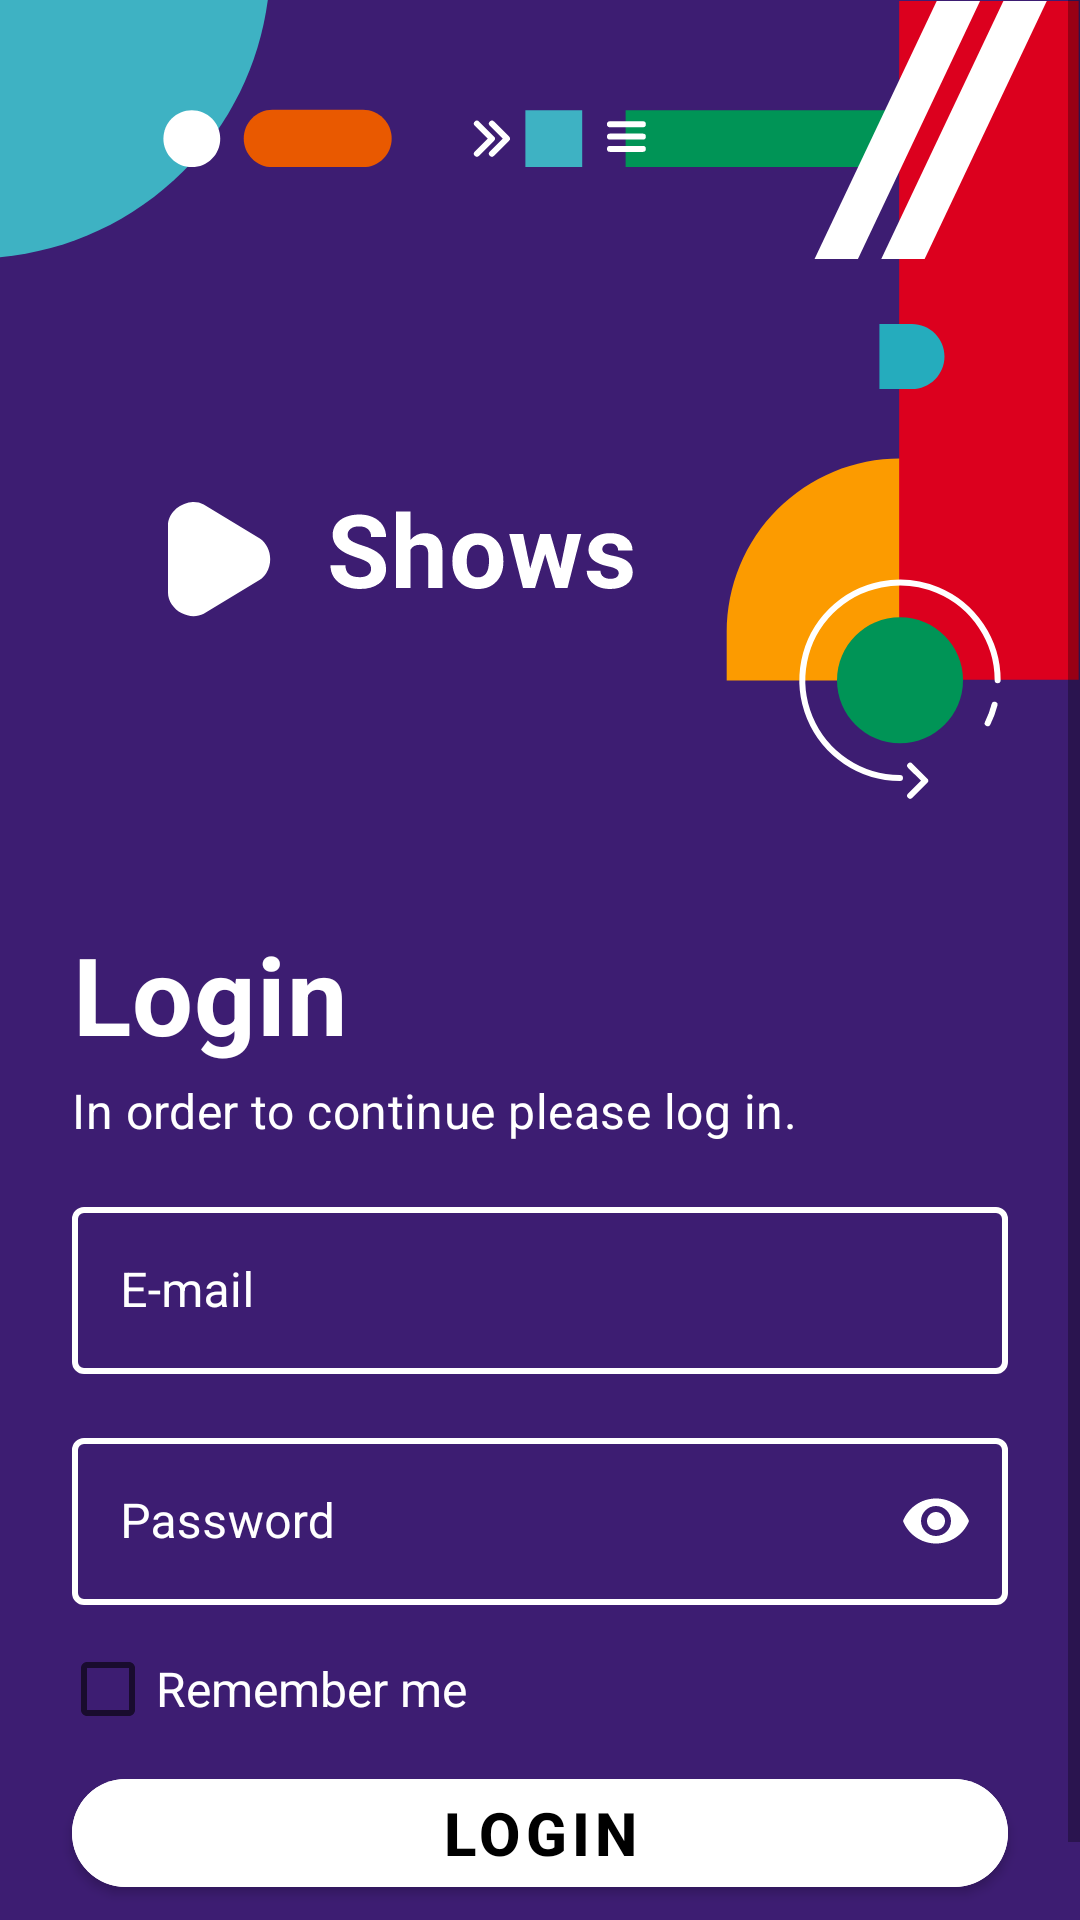

Here is an Android app screen rendered from its layout file. Give the layout XML and the strings, colors and styles it references.
<!-- AndroidManifest.xml: application theme Theme.Shows -->
<!-- res/layout/fragment_login.xml -->
<?xml version="1.0" encoding="utf-8"?>

<androidx.constraintlayout.widget.ConstraintLayout
    xmlns:android="http://schemas.android.com/apk/res/android"
    xmlns:app="http://schemas.android.com/apk/res-auto"
    android:layout_width="match_parent"
    android:layout_height="match_parent"
    android:background="@color/purple_background">

    <ScrollView
        android:layout_width="0dp"
        android:layout_height="0dp"
        android:fillViewport="true"
        app:layout_constraintBottom_toBottomOf="parent"
        app:layout_constraintEnd_toEndOf="parent"
        app:layout_constraintStart_toStartOf="parent"
        app:layout_constraintTop_toTopOf="parent">

        <androidx.constraintlayout.widget.ConstraintLayout
            android:layout_width="match_parent"
            android:layout_height="wrap_content">

            <ImageView
                android:id="@+id/top_left_illustration"
                android:layout_width="0dp"
                android:layout_height="wrap_content"
                android:contentDescription="@string/top_left_illustration"
                android:src="@drawable/ic_top_left_illustration"
                app:layout_constraintStart_toStartOf="parent"
                app:layout_constraintTop_toTopOf="parent"/>

            <ImageView
                android:id="@+id/top_right_illustration"
                android:layout_width="0dp"
                android:layout_height="wrap_content"
                android:contentDescription="@string/top_right_illustration"
                android:src="@drawable/ic_top_right_illustration"
                app:layout_constraintEnd_toEndOf="parent"
                app:layout_constraintTop_toTopOf="parent"/>

            <ImageView
                android:id="@+id/logo_horizontal_white"
                android:layout_width="0dp"
                android:layout_height="wrap_content"
                android:layout_marginStart="56dp"
                android:layout_marginTop="80dp"
                android:contentDescription="@string/logo_horizontal_white"
                android:src="@drawable/ic_logo_horizontal_white"
                app:layout_constraintStart_toStartOf="parent"
                app:layout_constraintTop_toBottomOf="@id/top_left_illustration"/>

            <TextView
                android:id="@+id/login"
                android:layout_width="wrap_content"
                android:layout_height="wrap_content"
                android:layout_marginStart="24dp"
                android:layout_marginTop="40dp"
                android:contentDescription="@string/login"
                android:letterSpacing="0.01"
                android:text="@string/login"
                android:textColor="@color/white"
                android:textSize="36sp"
                android:textStyle="bold"
                app:layout_constraintStart_toStartOf="parent"
                app:layout_constraintTop_toBottomOf="@id/top_right_illustration"/>

            <TextView
                android:id="@+id/login_text"
                android:layout_width="wrap_content"
                android:layout_height="wrap_content"
                android:layout_marginStart="24dp"
                android:layout_marginTop="4dp"
                android:contentDescription="@string/login_text"
                android:letterSpacing="0.01"
                android:text="@string/login_text"
                android:textColor="@color/white"
                android:textSize="16sp"
                app:layout_constraintStart_toStartOf="parent"
                app:layout_constraintTop_toBottomOf="@id/login"/>

            <com.google.android.material.textfield.TextInputLayout
                android:id="@+id/email_text_field"
                style="@style/OutlinedTextInputLayoutBoxLoginPage"
                android:layout_width="0dp"
                android:layout_height="wrap_content"
                android:layout_marginStart="24dp"
                android:layout_marginTop="16dp"
                android:layout_marginEnd="24dp"
                android:hint="@string/email"
                app:layout_constraintEnd_toEndOf="parent"
                app:layout_constraintStart_toStartOf="parent"
                app:layout_constraintTop_toBottomOf="@id/login_text">

                <com.google.android.material.textfield.TextInputEditText
                    android:id="@+id/email_edit_text"
                    android:layout_width="match_parent"
                    android:layout_height="match_parent"
                    android:inputType="textEmailAddress"
                    android:textColor="@color/white"/>

            </com.google.android.material.textfield.TextInputLayout>

            <com.google.android.material.textfield.TextInputLayout
                android:id="@+id/password_text_field"
                style="@style/OutlinedTextInputLayoutBoxLoginPage"
                android:layout_width="0dp"
                android:layout_height="wrap_content"
                android:layout_marginStart="24dp"
                android:layout_marginTop="16dp"
                android:layout_marginEnd="24dp"
                android:hint="@string/password"
                app:endIconMode="password_toggle"
                app:layout_constraintEnd_toEndOf="parent"
                app:layout_constraintStart_toStartOf="parent"
                app:layout_constraintTop_toBottomOf="@id/email_text_field">

                <com.google.android.material.textfield.TextInputEditText
                    android:id="@+id/password_edit_text"
                    android:layout_width="match_parent"
                    android:layout_height="match_parent"
                    android:inputType="textPassword"
                    android:textColor="@color/white"/>

            </com.google.android.material.textfield.TextInputLayout>

            <CheckBox
                android:id="@+id/remember_me_checkbox"
                android:layout_width="wrap_content"
                android:layout_height="wrap_content"
                android:layout_marginStart="20dp"
                android:layout_marginTop="4dp"
                android:text="@string/remember_me"
                android:textSize="16sp"
                android:textColor="@color/white"
                app:layout_constraintBottom_toTopOf="@id/login_button"
                app:layout_constraintEnd_toEndOf="parent"
                app:layout_constraintHorizontal_bias="0.0"
                app:layout_constraintStart_toStartOf="parent"
                app:layout_constraintTop_toBottomOf="@id/password_text_field"
                app:layout_constraintVertical_bias="0.0"/>

            <com.google.android.material.button.MaterialButton
                android:id="@+id/login_button"
                android:layout_width="0dp"
                android:layout_height="wrap_content"
                android:layout_marginStart="24dp"
                android:layout_marginEnd="24dp"
                android:layout_marginBottom="32dp"
                android:layout_marginTop="32dp"
                android:backgroundTint="@color/white"
                android:text="@string/login_button"
                android:textColor="@color/black"
                android:textSize="20sp"
                android:textStyle="bold"
                app:cornerRadius="20dp"
                app:layout_constraintBottom_toBottomOf="parent"
                app:layout_constraintEnd_toEndOf="parent"
                app:layout_constraintStart_toStartOf="parent"
                app:layout_constraintTop_toBottomOf="@id/password_text_field"
                app:layout_constraintVertical_bias="1.0"/>

        </androidx.constraintlayout.widget.ConstraintLayout>

    </ScrollView>

</androidx.constraintlayout.widget.ConstraintLayout>
<!-- resources referenced by this layout -->
<resources>
  <color name="black">#FF000000</color>
  <color name="purple_background">#3D1D72</color>
  <color name="white">#FFFFFFFF</color>
  <!-- drawable ic_logo_horizontal_white: vector/xml drawable (drawable, 3519 chars, omitted) -->
  <!-- drawable ic_top_left_illustration (drawable) -->
  <vector xmlns:android="http://schemas.android.com/apk/res/android"
      android:width="131dp"
      android:height="87dp"
      android:viewportWidth="131"
      android:viewportHeight="87">
    <path
        android:pathData="M90.13,-13C90.13,13.29 79.68,38.5 61.09,57.09C42.5,75.68 17.29,86.13 -9,86.13V-13L90.13,-13Z"
        android:fillColor="#3EB2C3"/>
    <path
        android:pathData="M120.99,36.56H90.81C85.53,36.56 81.24,40.85 81.24,46.13C81.24,51.42 85.53,55.7 90.81,55.7H120.99C126.28,55.7 130.56,51.42 130.56,46.13C130.56,40.85 126.28,36.56 120.99,36.56Z"
        android:fillColor="#E95900"/>
    <path
        android:pathData="M63.94,55.69C69.17,55.69 73.41,51.45 73.41,46.22C73.41,40.99 69.17,36.75 63.94,36.75C58.71,36.75 54.47,40.99 54.47,46.22C54.47,51.45 58.71,55.69 63.94,55.69Z"
        android:fillColor="#ffffff"/>
  </vector>
  <!-- drawable ic_top_right_illustration: vector/xml drawable (drawable, 3878 chars, omitted) -->
  <string name="email">E-mail</string>
  <string name="login">Login</string>
  <string name="login_button">Login</string>
  <string name="login_text">In order to continue please log in.</string>
  <string name="logo_horizontal_white">Logo horizontal white</string>
  <string name="password">Password</string>
  <string name="remember_me"> Remember me</string>
  <string name="top_left_illustration">Top left illustration</string>
  <string name="top_right_illustration">Top right illustration</string>
  <style name="OutlinedTextInputLayoutBoxLoginPage" parent="Widget.MaterialComponents.TextInputLayout.OutlinedBox">
          <item name="boxStrokeColor">@color/white</item>
          <item name="boxStrokeWidth">2dp</item>
          <item name="hintTextColor">@color/white</item>
          <item name="android:textColorHint">@color/white</item>
          <item name="endIconTint">@color/white</item>
      </style>
  <style name="Theme.Shows" parent="Theme.MaterialComponents.Light.NoActionBar">
          
          <item name="colorPrimary">@color/purple_500</item>
          <item name="colorPrimaryVariant">@color/purple_700</item>
          <item name="colorOnPrimary">@color/black</item>
          
          <item name="colorSecondary">@color/teal_200</item>
          <item name="colorSecondaryVariant">@color/teal_700</item>
          <item name="colorOnSecondary">@color/black</item>
          
          <item name="android:statusBarColor" tools:targetApi="l">@color/transparent</item>
          
          <item name="bottomSheetDialogTheme">@style/AppBottomSheetDialogTheme</item>
      </style>
  <color name="purple_500">#FF6200EE</color>
  <color name="purple_700">#FF3700B3</color>
  <color name="teal_200">#FF03DAC5</color>
  <color name="teal_700">#FF018786</color>
  <color name="transparent">#00000000</color>
  <style name="AppBottomSheetDialogTheme" parent="Theme.Design.Light.BottomSheetDialog">
          <item name="bottomSheetStyle">@style/AppModalStyle</item>
      </style>
  <style name="AppModalStyle" parent="Widget.Design.BottomSheet.Modal">
          <item name="android:background">@drawable/rounded_dialog</item>
      </style>
  <!-- drawable rounded_dialog (drawable) -->
  <?xml version="1.0" encoding="utf-8"?>
  
  <shape xmlns:android="http://schemas.android.com/apk/res/android"
      android:shape="rectangle">
      <solid android:color="@color/white"/>
      <corners android:topLeftRadius="16dp"
          android:topRightRadius="16dp"/>
  </shape>
</resources>
